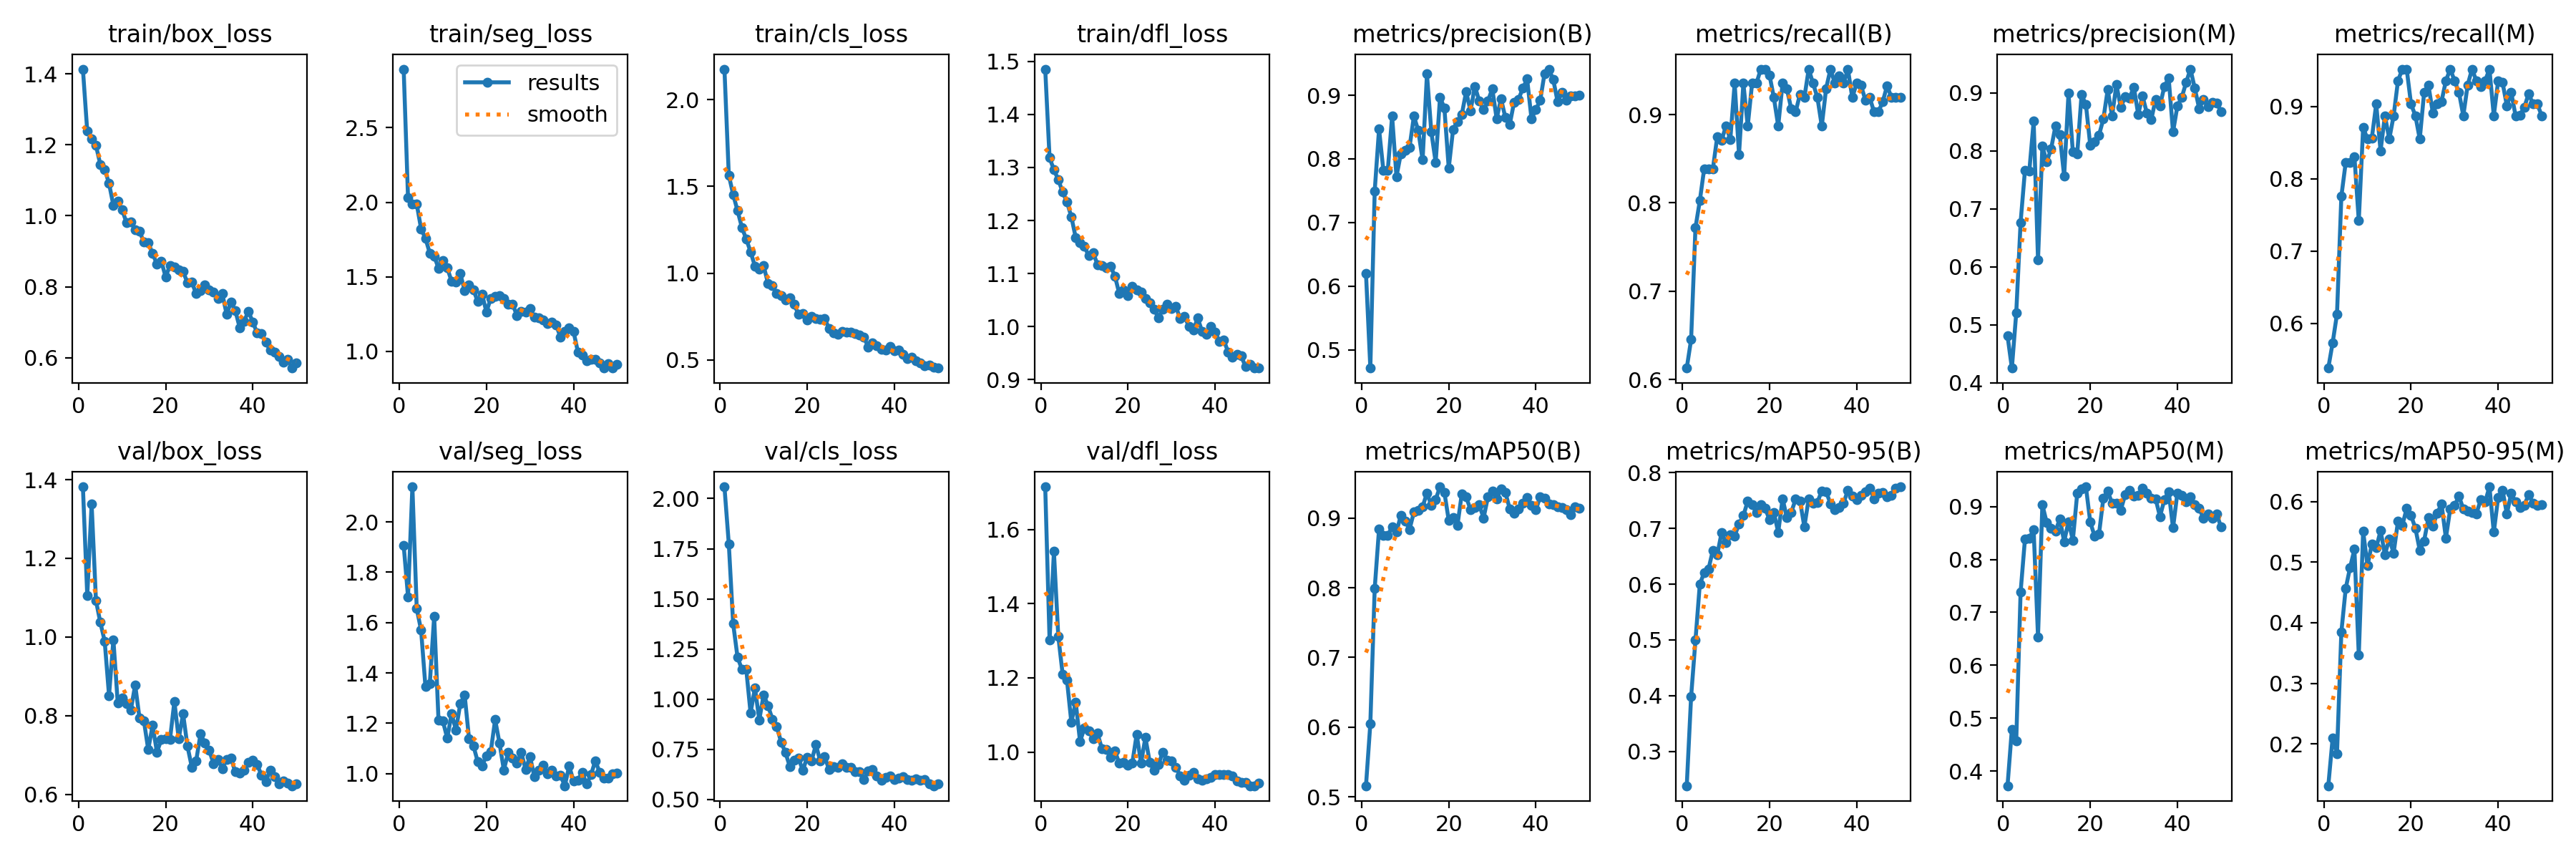

The file beside this chart, header and first rows:
epoch, time, train/box_loss, train/seg_loss, train/cls_loss, train/dfl_loss, metrics/precision(B), metrics/recall(B), metrics/mAP50(B), metrics/mAP50-95(B), metrics/precision(M), metrics/recall(M), metrics/mAP50(M), metrics/mAP50-95(M), val/box_loss, val/seg_loss, val/cls_loss, val/dfl_loss, lr/pg0, lr/pg1, lr/pg2
1, 11.5, 1.413, 2.892, 2.177, 1.485, 0.62, 0.6129, 0.5159, 0.2383, 0.481, 0.5382, 0.3726, 0.1309, 1.382, 1.907, 2.059, 1.715, 0.0006557, 0.0006557, 0.0006557
2, 20.8, 1.238, 2.03, 1.566, 1.318, 0.4712, 0.6452, 0.6051, 0.3981, 0.4254, 0.5732, 0.4796, 0.2096, 1.105, 1.703, 1.774, 1.302, 0.001296, 0.001296, 0.001296
3, 30.21, 1.216, 1.988, 1.453, 1.295, 0.7494, 0.7719, 0.7988, 0.4995, 0.5203, 0.6129, 0.4573, 0.1841, 1.339, 2.139, 1.377, 1.541, 0.00191, 0.00191, 0.00191
4, 39.66, 1.198, 1.988, 1.361, 1.277, 0.8468, 0.8025, 0.8845, 0.6001, 0.6765, 0.7758, 0.7381, 0.3847, 1.092, 1.655, 1.21, 1.313, 0.001881, 0.001881, 0.001881
5, 49.1, 1.145, 1.822, 1.264, 1.254, 0.7815, 0.8387, 0.8751, 0.6208, 0.7662, 0.8226, 0.8381, 0.4565, 1.037, 1.569, 1.149, 1.21, 0.001842, 0.001842, 0.001842
6, 58.52, 1.131, 1.758, 1.196, 1.235, 0.7816, 0.8387, 0.8749, 0.6273, 0.765, 0.8226, 0.8404, 0.4911, 0.9897, 1.346, 1.15, 1.193, 0.001802, 0.001802, 0.001802
7, 68.08, 1.091, 1.659, 1.123, 1.207, 0.8671, 0.8387, 0.8878, 0.6609, 0.8512, 0.8305, 0.8556, 0.5211, 0.8514, 1.358, 0.9306, 1.08, 0.001762, 0.001762, 0.001762
8, 77.88, 1.029, 1.64, 1.04, 1.168, 0.7722, 0.8751, 0.8799, 0.6528, 0.6123, 0.7419, 0.654, 0.3464, 0.9932, 1.624, 1.056, 1.135, 0.001723, 0.001723, 0.001723
9, 87.69, 1.041, 1.557, 1.023, 1.158, 0.8079, 0.871, 0.904, 0.6926, 0.8079, 0.871, 0.9032, 0.5507, 0.8319, 1.212, 0.897, 1.028, 0.001683, 0.001683, 0.001683
10, 97.64, 1.016, 1.61, 1.043, 1.151, 0.8134, 0.8871, 0.8961, 0.675, 0.781, 0.8548, 0.8694, 0.4942, 0.8442, 1.209, 1.022, 1.065, 0.001644, 0.001644, 0.001644
11, 107.6, 0.9817, 1.56, 0.9401, 1.134, 0.8184, 0.872, 0.8839, 0.6885, 0.8033, 0.8564, 0.8589, 0.5299, 0.8303, 1.141, 0.9679, 1.058, 0.001604, 0.001604, 0.001604
12, 119.4, 0.9821, 1.471, 0.9271, 1.14, 0.8669, 0.9355, 0.9086, 0.6865, 0.8427, 0.9032, 0.8528, 0.5234, 0.8141, 1.238, 0.9008, 1.036, 0.001564, 0.001564, 0.001564
13, 130.3, 0.9606, 1.465, 0.8837, 1.117, 0.8447, 0.8548, 0.9107, 0.7083, 0.8276, 0.8387, 0.8767, 0.5518, 0.8784, 1.174, 0.8645, 1.05, 0.001525, 0.001525, 0.001525
14, 141.6, 0.9569, 1.521, 0.8711, 1.115, 0.7982, 0.9355, 0.9163, 0.7229, 0.7563, 0.8871, 0.8336, 0.5126, 0.7933, 1.278, 0.7864, 1.01, 0.001485, 0.001485, 0.001485
15, 152.9, 0.9259, 1.408, 0.8468, 1.111, 0.9332, 0.8871, 0.9362, 0.749, 0.8993, 0.8548, 0.8715, 0.5382, 0.7875, 1.312, 0.7342, 1.006, 0.001446, 0.001446, 0.001446
16, 164.7, 0.9243, 1.447, 0.8574, 1.113, 0.8423, 0.9355, 0.9183, 0.7425, 0.7984, 0.8871, 0.8365, 0.515, 0.7136, 1.14, 0.665, 0.9859, 0.001406, 0.001406, 0.001406
17, 175.9, 0.8937, 1.415, 0.8192, 1.095, 0.7944, 0.9355, 0.9268, 0.7285, 0.7944, 0.9355, 0.9245, 0.5675, 0.7756, 1.112, 0.695, 1.003, 0.001366, 0.001366, 0.001366
18, 187.1, 0.8641, 1.334, 0.7636, 1.063, 0.897, 0.9516, 0.945, 0.7429, 0.897, 0.9516, 0.9332, 0.5608, 0.707, 1.047, 0.7049, 0.9697, 0.001327, 0.001327, 0.001327
19, 198.6, 0.8723, 1.384, 0.765, 1.069, 0.8797, 0.9516, 0.9372, 0.736, 0.8797, 0.9516, 0.9372, 0.5887, 0.7392, 1.031, 0.645, 0.9725, 0.001287, 0.001287, 0.001287
20, 210.2, 0.8279, 1.265, 0.7287, 1.058, 0.7854, 0.9448, 0.8968, 0.7158, 0.8092, 0.9032, 0.8704, 0.577, 0.7421, 1.071, 0.7116, 0.9636, 0.001248, 0.001248, 0.001248
21, 221.8, 0.8604, 1.357, 0.7504, 1.075, 0.8464, 0.9194, 0.9006, 0.7288, 0.8153, 0.8871, 0.8438, 0.5558, 0.7399, 1.088, 0.6927, 0.9705, 0.001208, 0.001208, 0.001208
22, 233.3, 0.8549, 1.37, 0.7387, 1.069, 0.8584, 0.8871, 0.8897, 0.6929, 0.8272, 0.8548, 0.8477, 0.5196, 0.836, 1.214, 0.7728, 1.048, 0.001168, 0.001168, 0.001168
23, 245.6, 0.8469, 1.375, 0.736, 1.065, 0.8698, 0.9355, 0.9351, 0.7533, 0.8548, 0.9194, 0.9153, 0.5352, 0.7411, 1.121, 0.691, 0.9701, 0.001129, 0.001129, 0.001129
24, 259, 0.8439, 1.353, 0.738, 1.053, 0.9056, 0.929, 0.9302, 0.719, 0.9056, 0.929, 0.9292, 0.5734, 0.8049, 1.014, 0.7136, 1.039, 0.001089, 0.001089, 0.001089
25, 272.4, 0.811, 1.317, 0.6822, 1.045, 0.8754, 0.9064, 0.9124, 0.7291, 0.8599, 0.8911, 0.9059, 0.5595, 0.7228, 1.085, 0.6509, 0.9726, 0.00105, 0.00105, 0.00105
26, 287.5, 0.8135, 1.318, 0.6561, 1.033, 0.914, 0.9032, 0.9149, 0.7525, 0.914, 0.9032, 0.9058, 0.5808, 0.6694, 1.063, 0.6635, 0.9505, 0.00101, 0.00101, 0.00101
27, 305.9, 0.7804, 1.242, 0.6464, 1.017, 0.891, 0.9232, 0.9189, 0.7497, 0.8755, 0.9071, 0.8929, 0.5959, 0.6848, 1.042, 0.6612, 0.9671, 0.0009704, 0.0009704, 0.0009704
28, 330.1, 0.7901, 1.269, 0.6642, 1.033, 0.8773, 0.9194, 0.9002, 0.703, 0.8931, 0.9355, 0.9224, 0.5396, 0.7534, 1.083, 0.6773, 0.9997, 0.0009308, 0.0009308, 0.0009308
29, 346.1, 0.8059, 1.262, 0.6595, 1.042, 0.891, 0.9516, 0.9304, 0.7534, 0.891, 0.9516, 0.9299, 0.5882, 0.7309, 1.016, 0.6592, 0.9778, 0.0008912, 0.0008912, 0.0008912
30, 361, 0.7917, 1.287, 0.6589, 1.034, 0.9101, 0.9355, 0.9386, 0.7453, 0.9101, 0.9355, 0.9192, 0.5936, 0.7116, 1.068, 0.6613, 0.976, 0.0008516, 0.0008516, 0.0008516
31, 377.5, 0.7854, 1.231, 0.6507, 1.038, 0.863, 0.9194, 0.9273, 0.7468, 0.863, 0.9194, 0.9206, 0.6087, 0.6783, 0.9882, 0.6388, 0.9584, 0.000812, 0.000812, 0.000812
32, 394.1, 0.7673, 1.226, 0.6435, 1.015, 0.8943, 0.8871, 0.9417, 0.7677, 0.8943, 0.8871, 0.935, 0.5879, 0.6882, 1.013, 0.6373, 0.9362, 0.0007724, 0.0007724, 0.0007724
33, 420.6, 0.7805, 1.211, 0.6318, 1.019, 0.8649, 0.9297, 0.937, 0.7659, 0.8649, 0.9297, 0.9244, 0.5837, 0.6656, 1.034, 0.6006, 0.9242, 0.0007328, 0.0007328, 0.0007328
34, 441.1, 0.7227, 1.187, 0.5743, 1, 0.8538, 0.9516, 0.9135, 0.7442, 0.8538, 0.9516, 0.916, 0.5819, 0.689, 1, 0.6438, 0.9377, 0.0006932, 0.0006932, 0.0006932
35, 457.8, 0.7567, 1.198, 0.598, 0.9933, 0.889, 0.9355, 0.9067, 0.7333, 0.889, 0.9355, 0.9144, 0.5797, 0.6915, 1.013, 0.6477, 0.9447, 0.0006536, 0.0006536, 0.0006536
36, 470.7, 0.7325, 1.179, 0.5801, 1.016, 0.8931, 0.9439, 0.9134, 0.7381, 0.8779, 0.9277, 0.8809, 0.6031, 0.657, 0.9909, 0.6168, 0.9269, 0.000614, 0.000614, 0.000614
37, 483.3, 0.685, 1.095, 0.561, 0.9915, 0.9108, 0.9355, 0.9211, 0.7457, 0.9108, 0.9355, 0.9123, 0.599, 0.6539, 0.9929, 0.5953, 0.9236, 0.0005744, 0.0005744, 0.0005744
38, 496.1, 0.7036, 1.135, 0.5561, 0.9851, 0.9253, 0.9516, 0.9296, 0.7684, 0.9253, 0.9516, 0.9283, 0.6243, 0.6619, 0.9519, 0.609, 0.9271, 0.0005348, 0.0005348, 0.0005348
39, 512.5, 0.7306, 1.159, 0.5764, 1, 0.8629, 0.9194, 0.9187, 0.7583, 0.8325, 0.8871, 0.8595, 0.5494, 0.6807, 1.03, 0.6175, 0.932, 0.0004952, 0.0004952, 0.0004952
40, 526.7, 0.7012, 1.133, 0.554, 0.9897, 0.8774, 0.9355, 0.9118, 0.7514, 0.8774, 0.9355, 0.9255, 0.6067, 0.6874, 0.9705, 0.5988, 0.9389, 0.0004556, 0.0004556, 0.0004556
41, 574, 0.6702, 0.9969, 0.5554, 0.9723, 0.8921, 0.9333, 0.931, 0.7592, 0.8921, 0.9333, 0.9207, 0.619, 0.6763, 0.975, 0.6079, 0.9393, 0.000416, 0.000416, 0.000416
42, 595.7, 0.6692, 0.9774, 0.5328, 0.975, 0.9343, 0.9167, 0.9291, 0.7664, 0.9178, 0.9009, 0.9088, 0.5795, 0.6486, 1.004, 0.6151, 0.9384, 0.0003764, 0.0003764, 0.0003764
43, 610, 0.6435, 0.9383, 0.5063, 0.9518, 0.941, 0.9194, 0.9204, 0.7728, 0.941, 0.9194, 0.9185, 0.6139, 0.6325, 0.9585, 0.6008, 0.9394, 0.0003368, 0.0003368, 0.0003368
44, 621.7, 0.6215, 0.9492, 0.5137, 0.9419, 0.9244, 0.9032, 0.9198, 0.7534, 0.9079, 0.8871, 0.904, 0.5991, 0.6616, 0.9952, 0.5967, 0.9363, 0.0002972, 0.0002972, 0.0002972
45, 634.8, 0.6155, 0.9454, 0.4939, 0.9485, 0.8896, 0.9032, 0.916, 0.7633, 0.8731, 0.8875, 0.8967, 0.5899, 0.644, 1.051, 0.6041, 0.9226, 0.0002576, 0.0002576, 0.0002576
46, 648.7, 0.6037, 0.9224, 0.4819, 0.9446, 0.9043, 0.9148, 0.9149, 0.7647, 0.8884, 0.8989, 0.8776, 0.5942, 0.6262, 1.005, 0.5952, 0.9173, 0.000218, 0.000218, 0.000218
47, 667.6, 0.5871, 0.8905, 0.4672, 0.9246, 0.892, 0.9329, 0.9121, 0.7564, 0.8767, 0.9176, 0.8854, 0.611, 0.6341, 0.9818, 0.5998, 0.9185, 0.0001784, 0.0001784, 0.0001784
48, 687.2, 0.5954, 0.9188, 0.4692, 0.9293, 0.8993, 0.9194, 0.9054, 0.7594, 0.8832, 0.9032, 0.8775, 0.5977, 0.6283, 0.981, 0.5777, 0.909, 0.0001388, 0.0001388, 0.0001388
49, 708.4, 0.5712, 0.8887, 0.4589, 0.922, 0.8988, 0.9194, 0.9159, 0.7725, 0.8829, 0.9032, 0.8863, 0.5938, 0.6218, 0.9985, 0.5683, 0.9091, 9.92e-05, 9.92e-05, 9.92e-05
50, 730.7, 0.5864, 0.9139, 0.4525, 0.9228, 0.8997, 0.9194, 0.9143, 0.7747, 0.8682, 0.8871, 0.8617, 0.5945, 0.6263, 1.002, 0.5775, 0.9154, 5.96e-05, 5.96e-05, 5.96e-05
